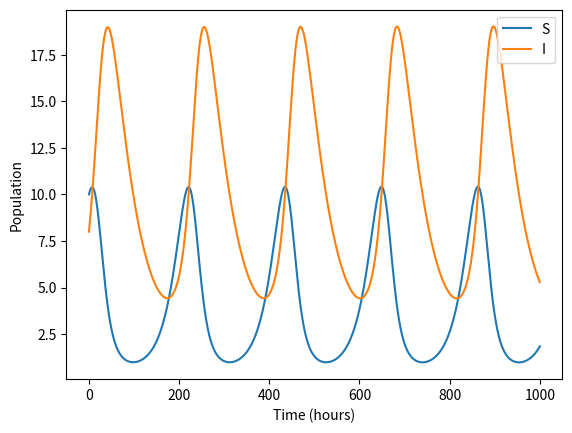
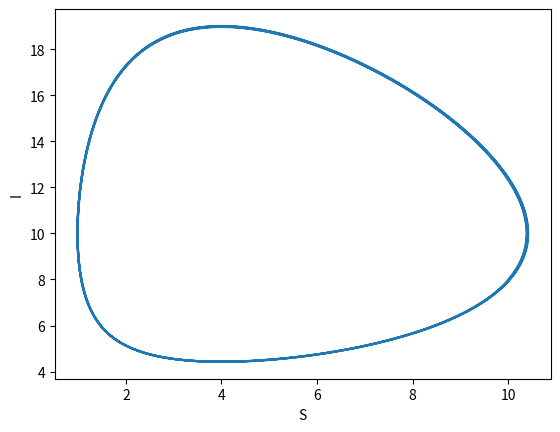

Python code for these plots, in order:
#!/usr/bin/env python3
# -*- coding: utf-8 -*-
"""
BE523 Biosystems Analysis & Design
HW16 - Questions 3. SIS model with born and death rates 

Created on Sat Feb 27 03:03:25 2021
@author: eduardo
"""
import numpy as np
import matplotlib.pyplot as plt
from sympy import Symbol, Trace
from sympy.matrices import Matrix

dt = 0.01  # time step, hours

alpha = 0.005  #rate of infection 1/person-hr
gamma = 0.02 # hrs for recovery
epsilon = 0.05 # initial number of infectives
steps = 1000  # time of simulation

N = 18  # total population
S0 = 10
I0 = N - S0

t = np.linspace(0, steps, int(steps/dt)+1)

I = np.zeros(len(t))
S = np.zeros(len(t))
I[0], S[0] = I0, S0

# Numerical solution, using Euler method
for i in range(1, len(t)):
    I[i] = I[i-1] + I[i-1] * (alpha * S[i-1] - gamma) * dt
    S[i] = S[i-1] + S[i-1] * (-alpha * I[i-1] + epsilon) * dt

# Use symbolic functions to compute derivatives and Jacobian
x = Symbol('x')  # Infectives
y = Symbol('y')  # Susceptibles
variables = Matrix([x, y])
# Create string representations of the functions f and g
f = '-' + str(alpha) + '*' + str('x') + '*' + str(y) + '+' + str(epsilon) + '*' + str(y)
g = str(alpha) + '*' + str('x') + '*' + str(y) + '-' + str(gamma) + '*' + str(x) 
functions = Matrix([[f, g]])

J = functions.jacobian(variables)  # Calculate Jacobian matrix

# Evaluate equilibrium points
I_equil = alpha/epsilon
S_equil = gamma/alpha
J0 = J.subs([(x, I_equil), (y, S_equil)])
# Calculate determinant and trace of the evaluated Jacobian matrix
det = J0.det()
trace = Trace(J0).simplify()
print('Determinant:', det, 'Trace:', trace)

if det > 0 and trace < 0:
    print('Point is stable')
elif det > 0 and trace > 0:
    print('Point is a repeller')
elif det > 0 and trace == 0:
    print('Point is unstable')
else:
    print('Unknown')
    
plt.figure(0)
plt.plot(t, S, label='S')
plt.plot(t, I, label='I')
plt.legend(loc='best')
plt.xlabel('Time (hours)')
plt.ylabel('Population')
plt.savefig('q3_SIS_model.png', dpi=300, bbox_inches='tight')
plt.show()

plt.figure(1)
plt.plot(S, I)
plt.xlabel('S')
plt.ylabel('I')
plt.savefig('q3_SIS_model_phase.png', dpi=300, bbox_inches='tight')
plt.show()
